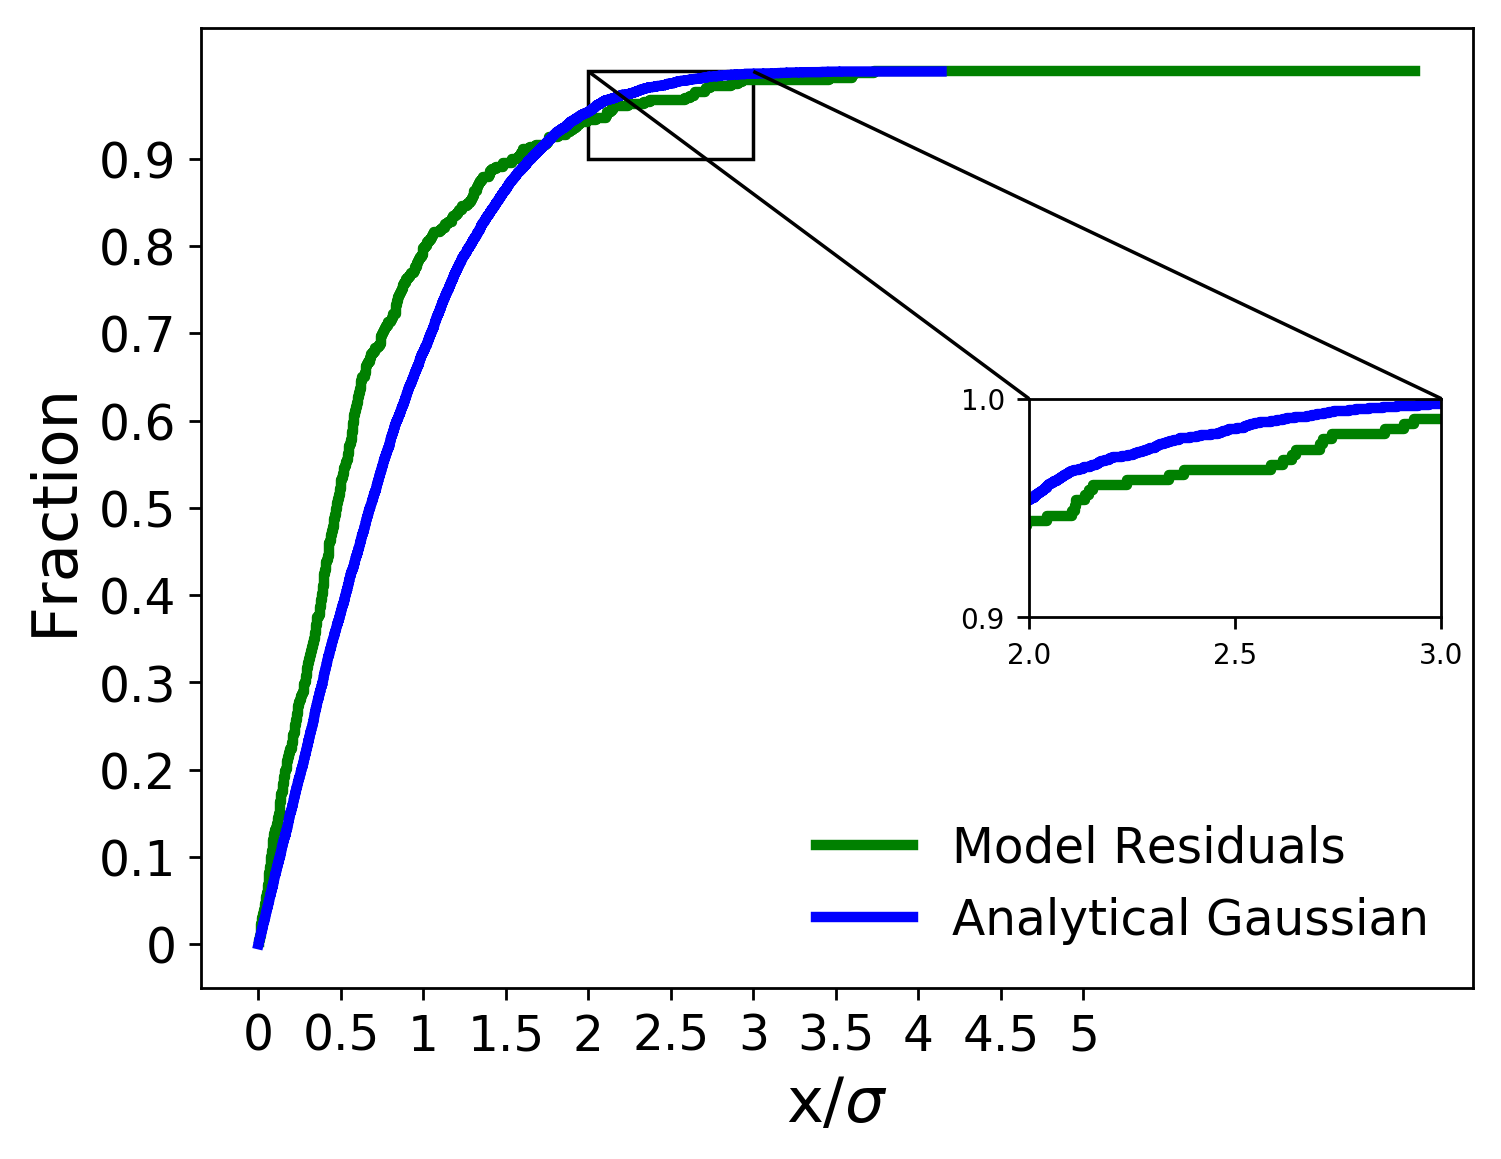

The table this chart was drawn from, first rows:
x analytical, analytical gaussian, x residuals, model residuals
8.152561179084193e-05, 0.0001, 0.003685, 0.002331
0.0001288, 0.0002, 0.006908, 0.004662
0.0004583, 0.0003, 0.007501, 0.006993
0.0009335, 0.0004, 0.01249, 0.009324
0.001202, 0.0005, 0.01305, 0.01166
0.001316, 0.0006, 0.01662, 0.01399
0.001464, 0.0007, 0.01678, 0.01632
0.001586, 0.0008, 0.01725, 0.01865
0.001599, 0.0009, 0.0179, 0.02098
0.00162, 0.001, 0.0194, 0.02331
0.001635, 0.0011, 0.02142, 0.02564
0.00166, 0.0012, 0.02364, 0.02797
0.001831, 0.0013, 0.02504, 0.0303
0.001853, 0.0014, 0.0301, 0.03263
0.001864, 0.0015, 0.03061, 0.03497
0.001892, 0.0016, 0.03382, 0.0373
0.001906, 0.0017, 0.03792, 0.03963
0.001959, 0.0018, 0.03833, 0.04196
0.002146, 0.0019, 0.03876, 0.04429
0.002191, 0.002, 0.04502, 0.04662
0.002199, 0.0021, 0.04518, 0.04895
0.002577, 0.0022, 0.04542, 0.05128
0.00265, 0.0023, 0.04922, 0.05361
0.002734, 0.0024, 0.05076, 0.05594
0.002834, 0.0025, 0.05525, 0.05828
0.0029, 0.0026, 0.05569, 0.06061
0.003141, 0.0027, 0.05777, 0.06294
0.003182, 0.0028, 0.05913, 0.06527
0.0032, 0.0029, 0.06089, 0.0676
0.003489, 0.003, 0.06116, 0.06993
0.003746, 0.0031, 0.06251, 0.07226
0.003999, 0.0032, 0.06393, 0.07459
0.004047, 0.0033, 0.064, 0.07692
0.004163, 0.0034, 0.06444, 0.07925
0.004258, 0.0035, 0.06747, 0.08159
0.004282, 0.0036, 0.07123, 0.08392
0.004539, 0.0037, 0.07179, 0.08625
0.004753, 0.0038, 0.07414, 0.08858
0.004861, 0.0039, 0.07544, 0.09091
0.004921, 0.004, 0.07563, 0.09324
0.005007, 0.0041, 0.07811, 0.09557
0.005117, 0.0042, 0.07872, 0.0979
0.005294, 0.0043, 0.07983, 0.1002
0.005311, 0.0044, 0.08039, 0.1026
0.005396, 0.0045, 0.08432, 0.1049
0.005495, 0.0046, 0.08517, 0.1072
0.005582, 0.0047, 0.087, 0.1096
0.005953, 0.0048, 0.08741, 0.1119
0.006069, 0.0049, 0.0877, 0.1142
0.006141, 0.005, 0.08934, 0.1166
0.006196, 0.0051, 0.09534, 0.1189
0.006346, 0.0052, 0.09579, 0.1212
0.006381, 0.0053, 0.09673, 0.1235
0.006623, 0.0054, 0.09768, 0.1259
0.007052, 0.0055, 0.1029, 0.1282
0.007076, 0.0056, 0.1071, 0.1305
0.007496, 0.0057, 0.1091, 0.1329
0.007599, 0.0058, 0.1113, 0.1352
0.007623, 0.0059, 0.1173, 0.1375
0.007809, 0.006, 0.1176, 0.1399
... 9,940 more rows
